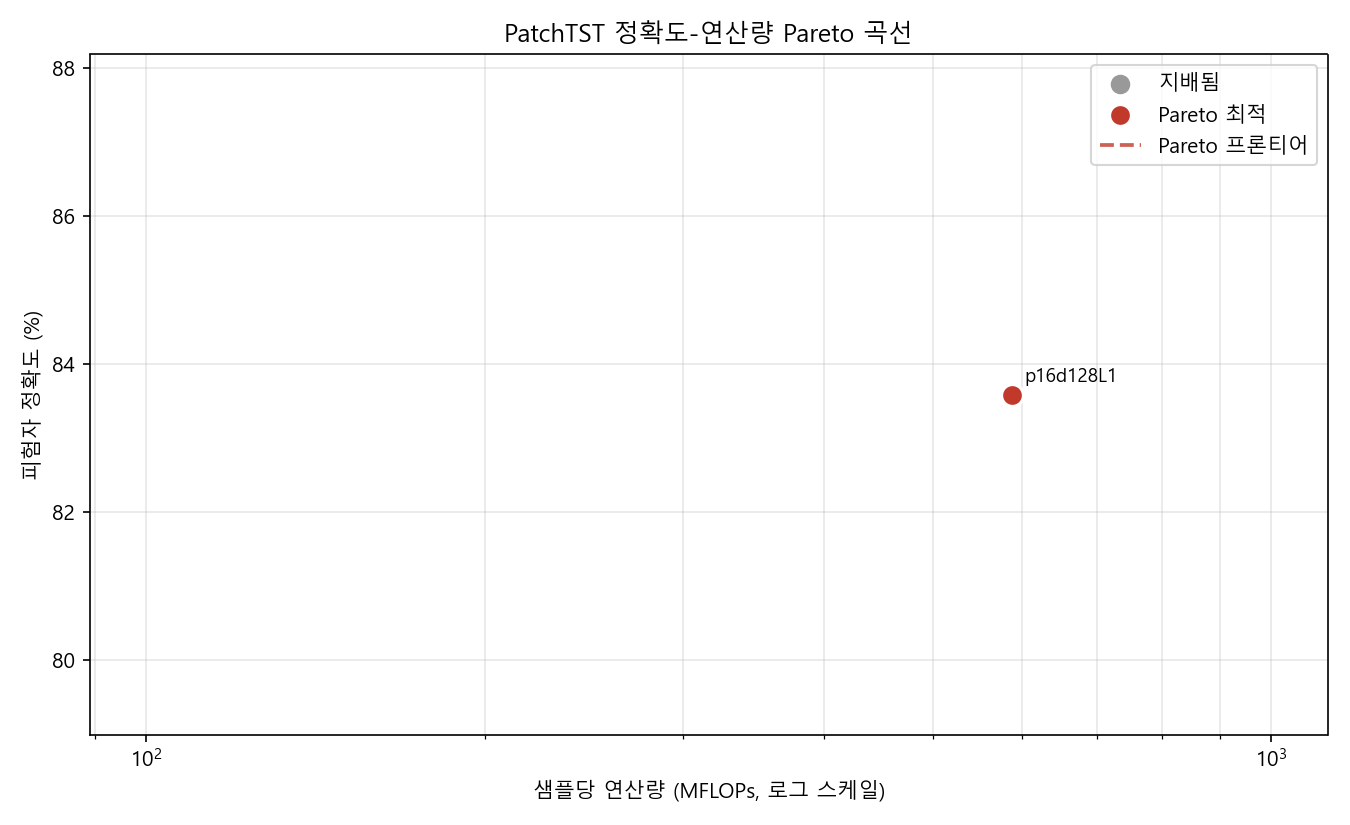

The data file committed next to this chart (first rows):
name, patch_len, stride, d_model, n_heads, n_layers, d_ff, mflops, params, window_acc, window_std, subject_acc, subject_acc_soft, roc_auc, mean_epochs, overfit_gap
p16d128L1, 16, 8, 128, 8, 1, 256, 588.2, 136206, 0.7628, 0.0649, 0.8359, 0.8859, 0.8657, 17.2, 0.486
